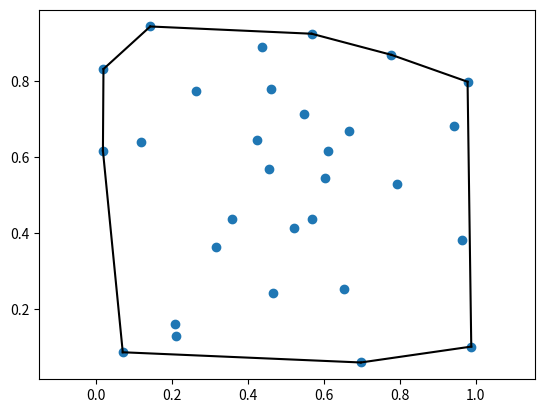

Source code (Python):
import numpy as np
import matplotlib.pyplot as plt
from scipy.spatial import ConvexHull

# Generate random points (you can replace this with your own point data)
np.random.seed(0)
points = np.random.rand(30, 2)  # Generates 30 random 2D points

# Compute the convex hull
hull = ConvexHull(points)

# Plot the original points
plt.plot(points[:,0], points[:,1], 'o')

# Plot the convex hull
for simplex in hull.simplices:
    plt.plot(points[simplex, 0], points[simplex, 1], 'k-')

# Connect the last point to the first point to close the hull
plt.plot(points[hull.vertices[0], 0], points[hull.vertices[0], 1], 'k-')

plt.axis('equal')
plt.show()
